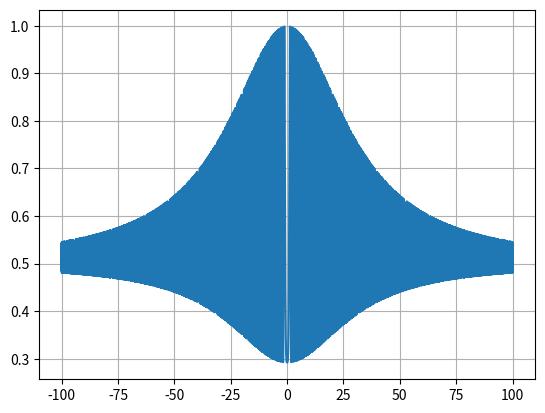

Reproduce this figure in Python.
import math
import numpy as np
import json
import matplotlib.pylab as plt

data = {}
data['data'] = []


x = np.arange(-100,100,0.01)
A = 1.25313
y = []
for i in x:
    b = math.sin((i * i - A * A))
    c = math.cos(b) ** 2
    n = 0.001 * (i * i + A * A)
    function = 0.5 + ( c - 0.5) / (1 + n)
    y.append(function)
    data['data'].append({
        'x': '{:.2f}'.format(i),
        'y': '{:.2f}'.format(function)
    })

with open('res.json', 'w') as outfile:
    json.dump(data, outfile)
plt.grid()
plt.plot(x,y)
plt.show()
